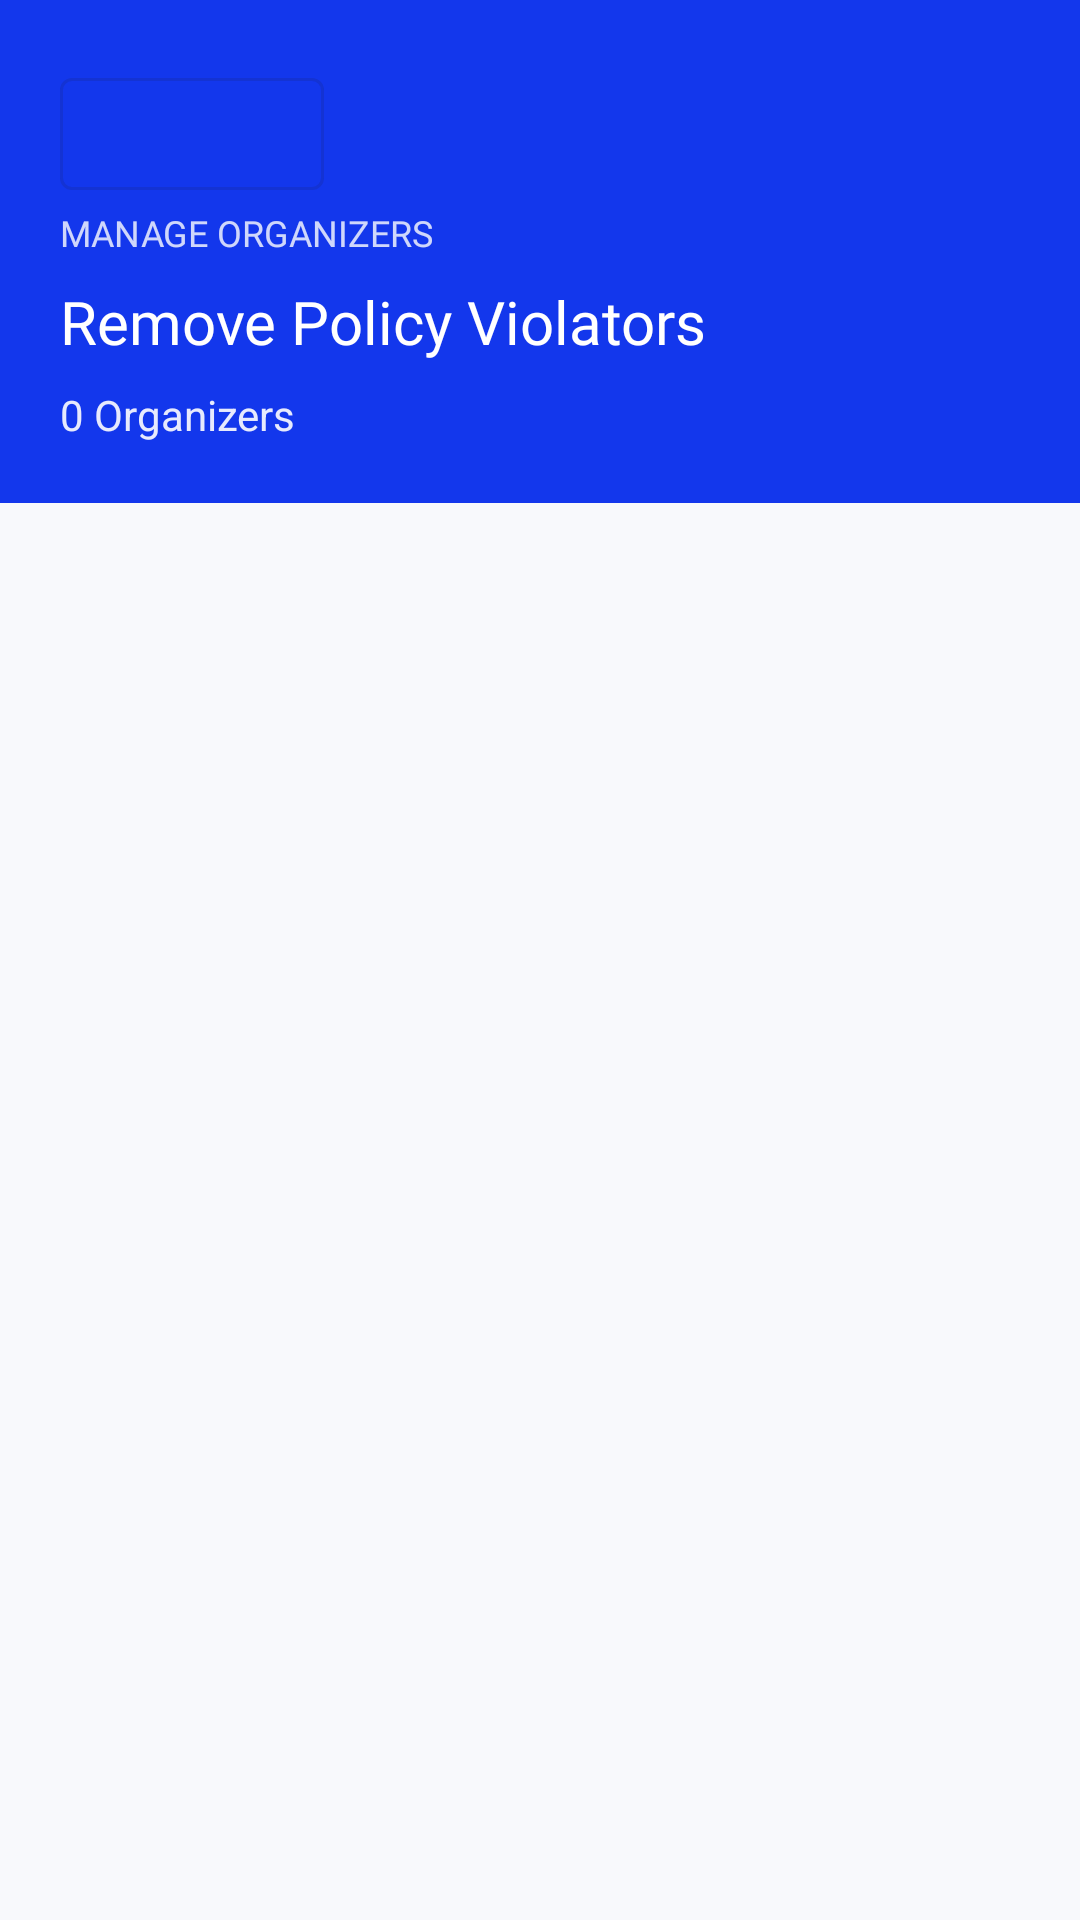

This screen was rendered from an Android layout file. Write that file and the resources it references.
<!-- AndroidManifest.xml: application theme Theme.TuringEventLottery -->
<!-- res/layout/browse_organizers.xml -->
<?xml version="1.0" encoding="utf-8"?>
<androidx.coordinatorlayout.widget.CoordinatorLayout xmlns:android="http://schemas.android.com/apk/res/android"
    xmlns:app="http://schemas.android.com/apk/res-auto"
    xmlns:tools="http://schemas.android.com/tools"
    android:layout_width="match_parent"
    android:layout_height="match_parent">

    <LinearLayout
        android:layout_width="match_parent"
        android:layout_height="match_parent"
        android:orientation="vertical">

        
        <LinearLayout
            android:layout_width="match_parent"
            android:layout_height="wrap_content"
            android:orientation="vertical"
            android:padding="20dp"
            android:background="@color/primaryBlue">

            <com.google.android.material.button.MaterialButton
                android:id="@+id/backButton"
                android:layout_width="wrap_content"
                android:layout_height="wrap_content"
                android:layout_gravity="start"
                app:icon="@drawable/outline_arrow_back_ios_new_24"
                app:iconTint="@color/white"
                app:iconGravity="textStart"
                app:iconSize="24dp"
                style="@style/Widget.MaterialComponents.Button.OutlinedButton"
                android:backgroundTint="@android:color/transparent"
                android:textColor="@color/white" />

            <TextView
                android:layout_width="wrap_content"
                android:layout_height="wrap_content"
                android:text="MANAGE ORGANIZERS"
                android:textColor="@color/white"
                android:textSize="12sp"
                android:fontFamily="@font/poppins_semibold"
                android:alpha="0.8" />

            <TextView
                android:layout_width="wrap_content"
                android:layout_height="wrap_content"
                android:text="Remove Policy Violators"
                android:textColor="@color/white"
                android:textSize="20sp"
                android:fontFamily="@font/poppins_semibold"
                android:layout_marginTop="8dp" />

            <TextView
                android:id="@+id/organizersCountText"
                android:layout_width="wrap_content"
                android:layout_height="wrap_content"
                android:text="0 Organizers"
                android:textColor="@color/white"
                android:textSize="14sp"
                android:layout_marginTop="8dp"
                android:alpha="0.9" />
        </LinearLayout>

        
        <ScrollView
            android:layout_width="match_parent"
            android:layout_height="0dp"
            android:layout_weight="1"
            android:fillViewport="true">

            <LinearLayout
                android:id="@+id/organizersContainer"
                android:layout_width="match_parent"
                android:layout_height="wrap_content"
                android:orientation="vertical"
                android:padding="16dp" />
        </ScrollView>
    </LinearLayout>
</androidx.coordinatorlayout.widget.CoordinatorLayout>
<!-- resources referenced by this layout -->
<resources>
  <color name="primaryBlue">#1337ec</color>
  <color name="white">#FFFFFFFF</color>
  <style name="Theme.TuringEventLottery" parent="Base.Theme.TuringEventLottery" />
  <style name="Base.Theme.TuringEventLottery" parent="Theme.Material3.DayNight.NoActionBar">
          <item name="android:windowBackground">@color/primaryBackground</item>
          <item name="android:textColor">@color/black</item>
          <item name="materialButtonStyle">@style/DefaultButtonLook</item>
          <item name="materialCardViewStyle">@style/DefaultCardLook</item>
      </style>
  <color name="primaryBackground">#F8F9FC</color>
  <color name="black">#FF000000</color>
  <style name="DefaultButtonLook" parent="Widget.Material3.Button">
          <item name="android:backgroundTint">@color/white</item>
          <item name="android:textColor">@color/black</item>
          <item name="android:textSize">22sp</item>
          <item name="android:paddingLeft">16dp</item>
          <item name="android:paddingRight">16dp</item>
          <item name="cornerRadius">12dp</item>
      </style>
  <style name="DefaultCardLook" parent="Widget.MaterialComponents.CardView">
          <item name="android:backgroundTint">@color/white</item>
          <item name="android:textColor">@color/black</item>
          <item name="android:textSize">22sp</item>
          <item name="android:padding">16dp</item>
          <item name="cornerRadius">12dp</item>
          <item name="cardElevation">6dp</item>
      </style>
</resources>
